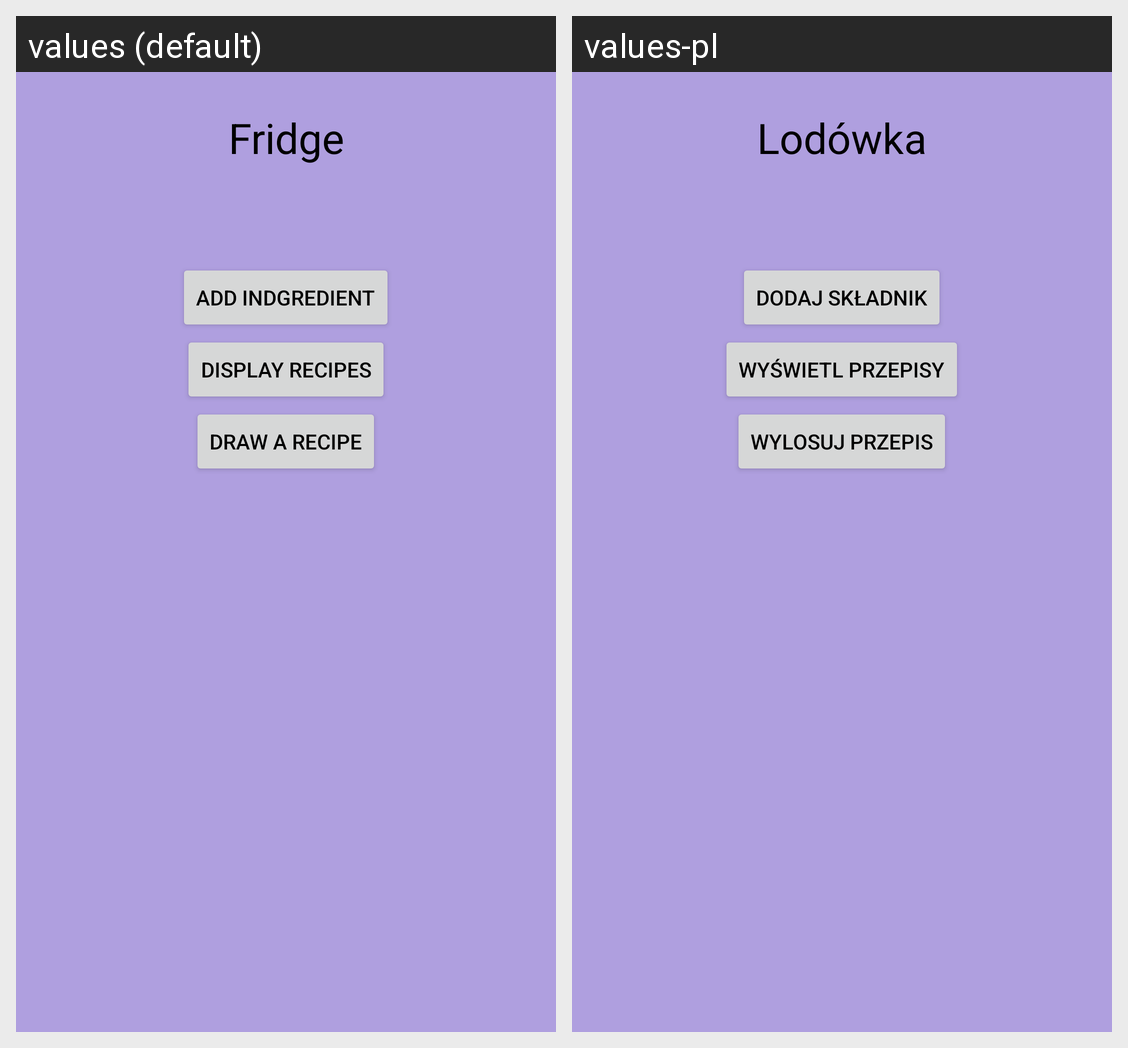

Here is an Android app screen in its default locale and in the app's own translations. Write out the translated-string differences for the strings that appear on this screen.
Android screen res/layout/fragment_fridge.xml rendered under 2 locales, left to right: values (default), values-pl. Device: Nexus 5 (rendered at 1080×1920; each locale shown at half size, 540×960, under a caption strip naming it); theme Theme_Przepisy.
Strings drawn on this screen, with the default value and each locale's value (text and hints the layout hard-codes, and strings that could not be matched under every locale, appear in the picture but are not listed):

fridge
  values: Fridge
  values-pl: Lodówka

addIngredient
  values: Add indgredient
  values-pl: Dodaj składnik

displayRecipes
  values: Display recipes
  values-pl: Wyświetl przepisy

drawRecipe
  values: Draw a recipe
  values-pl: Wylosuj przepis
